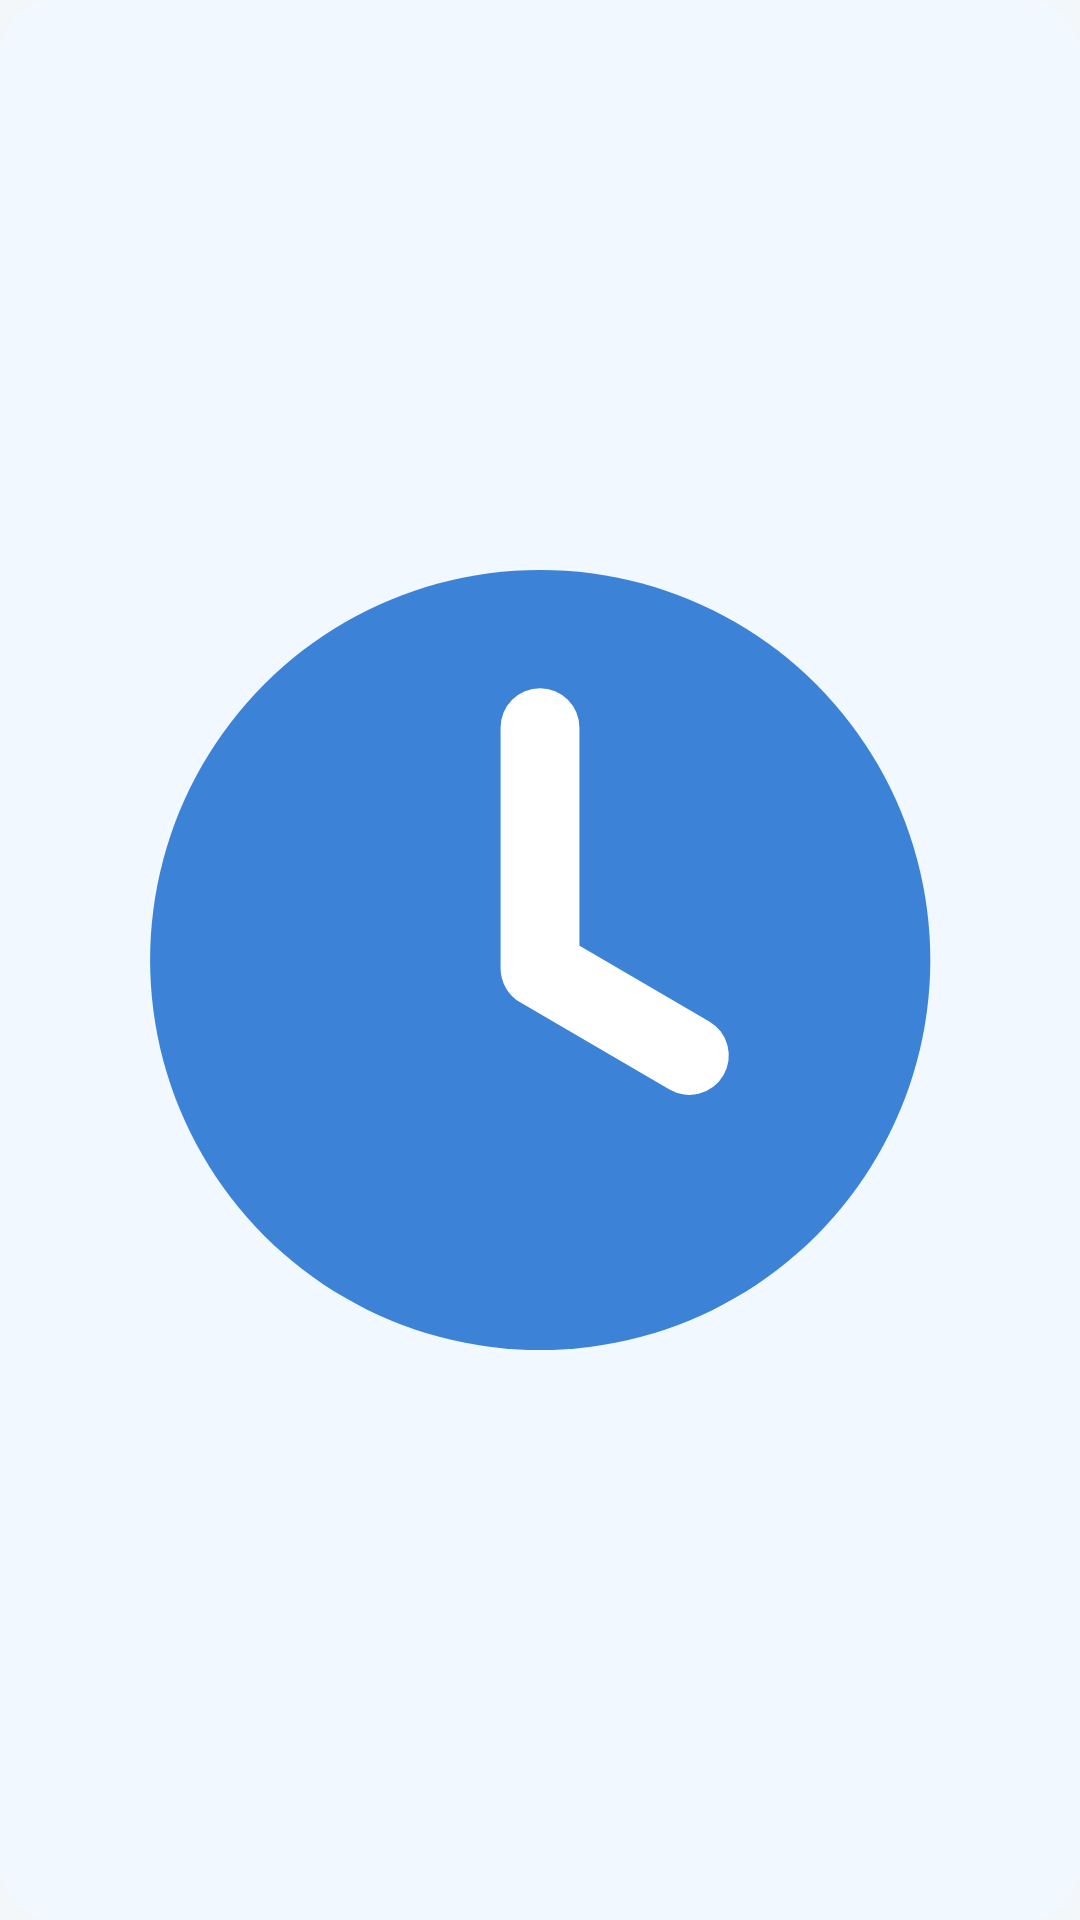

Here is an Android app screen rendered from its layout file. Give the layout XML and the strings, colors and styles it references.
<!-- AndroidManifest.xml: application theme AppTheme -->
<!-- res/layout/widget_usage_1x1.xml -->
<?xml version="1.0" encoding="utf-8"?>
<FrameLayout xmlns:android="http://schemas.android.com/apk/res/android"
    android:id="@+id/widget_root"
    android:layout_width="match_parent"
    android:layout_height="match_parent"
    android:background="@drawable/bg_widget_tile"
    android:padding="@dimen/widget_padding_1x1">

    <ImageView
        android:id="@+id/widget_icon"
        android:layout_width="match_parent"
        android:layout_height="match_parent"
        android:layout_margin="2dp"
        android:contentDescription="@null"
        android:scaleType="fitCenter"
        android:src="@drawable/ic_clock" />
</FrameLayout>
<!-- resources referenced by this layout -->
<resources>
  <dimen name="widget_padding_1x1">12dp</dimen>
  <!-- drawable bg_widget_tile (drawable) -->
  <?xml version="1.0" encoding="utf-8"?>
  <shape xmlns:android="http://schemas.android.com/apk/res/android" android:shape="rectangle">
      <solid android:color="@color/tile_bg" />
      <corners android:radius="@dimen/widget_corner" />
  </shape>
  <!-- drawable ic_clock (drawable) -->
  <?xml version="1.0" encoding="utf-8"?>
  <vector xmlns:android="http://schemas.android.com/apk/res/android"
      android:width="24dp"
      android:height="24dp"
      android:viewportWidth="24"
      android:viewportHeight="24">
      <path
          android:fillColor="@color/accent"
          android:pathData="M12,2.6a9.4,9.4 0 1,0 0.01,0z" />
      <path
          android:fillColor="#00000000"
          android:pathData="M12,6.4L12,12.2L15.6,14.3"
          android:strokeColor="@color/widget_bg"
          android:strokeLineCap="round"
          android:strokeLineJoin="round"
          android:strokeWidth="1.9" />
  </vector>
  <style name="AppTheme" parent="@android:style/Theme.Material.Light.NoActionBar">
          <item name="android:windowBackground">@color/app_bg</item>
          <item name="android:statusBarColor">@color/status_bar</item>
          <item name="android:navigationBarColor">@color/app_bg</item>
          <item name="android:windowLightStatusBar">true</item>
          <item name="android:colorAccent">@color/accent</item>
      </style>
  <color name="tile_bg">#F1F8FF</color>
  <dimen name="widget_corner">18dp</dimen>
  <color name="accent">#3C82D6</color>
  <color name="widget_bg">#FFFFFFFF</color>
  <color name="app_bg">#F4F7FA</color>
  <color name="status_bar">#F4F7FA</color>
</resources>
